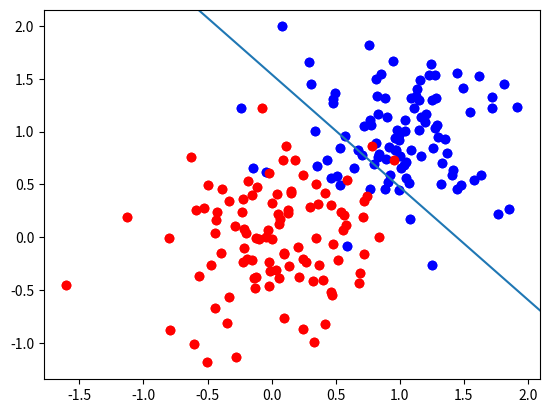

This chart was generated by the following Python code:
import numpy as np
import matplotlib.pyplot as plt
import matplotlib.lines as mlines

mu1 = [1, 1]
mu2 = [0, 0]
sigma = 0.2
mu1 = np.array(mu1).T
mu2 = np.array(mu2).T
X1 = np.random.multivariate_normal(mu1, sigma*np.eye(2), 100)
X2 = np.random.multivariate_normal(mu2, sigma*np.eye(2), 100)


plt.scatter(X1[:, 0], X1[:, 1], c='b')
plt.scatter(X2[:, 0], X2[:, 1], c='r')
# plt.show()

# print(X1)
data = np.vstack((X1, X2))
Y_target = np.ones((200, 1))
index_C1 = range(0, X1.shape[0])
index_C2 = range(X1.shape[0], X1.shape[0]+X2.shape[0])
Y_target[index_C2] = -Y_target[index_C2]
rho = 0.01
iteration = 1000
data = np.hstack((data, np.ones(((X1.shape[0]+X2.shape[0]), 1))))

plt.scatter(X1[:, 0], X1[:, 1], c='b')
plt.scatter(X2[:, 0], X2[:, 1], c='r')

w_i = np.random.randn(3, 1) # randomize vector

# solution = False
for i in range(iteration):
    for j in range(data.shape[0]):
        x = data[j].T
        y=Y_target[j]
        delta_w = rho * x * (y - np.dot(np.reshape(x, (1,3)), w_i))
        delta_w = delta_w.T
        if np.max(np.abs(delta_w))<1.e-6:
            # solution = True
            break
        w_i += delta_w

# if solution:
#     print("get fit son")
y_intercept = (-w_i[2] / w_i[0], 0)
print(y_intercept)
x_intercept = (0, -w_i[2] / w_i[1])
print(x_intercept)


def newline(p1, p2):
    ax = plt.gca()
    xmin, xmax = ax.get_xbound()

    if(p2[0] == p1[0]):
        xmin = xmax = p1[0]
        ymin, ymax = ax.get_ybound()
    else:
        ymax = p1[1]+(p2[1]-p1[1])/(p2[0]-p1[0])*(xmax-p1[0])
        ymin = p1[1]+(p2[1]-p1[1])/(p2[0]-p1[0])*(xmin-p1[0])

    l = mlines.Line2D([xmin, xmax], [ymin, ymax])
    ax.add_line(l)
    return l


newline(y_intercept, x_intercept)
plt.show()